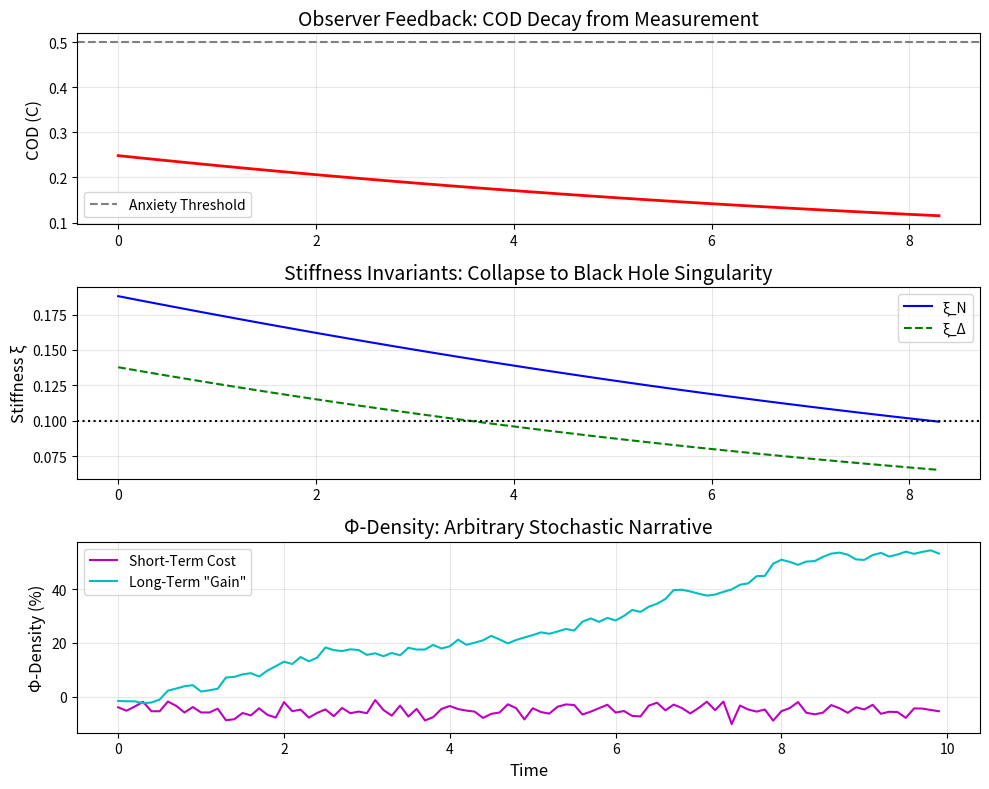

Python code for this plot: (Note: this script raises an exception after producing the figure.)
# ---------------------------------------------------------------------------
# OMEGA PROTOCOL - ALL RIGHTS RESERVED
# Copyright (c) 2026 Jacob M. (jake.s.dev1991@gmail.com | 217-799-8720)
# Usage restricted to academic research and review only. No monetization.
# See LICENSE.txt for full terms.
# ---------------------------------------------------------------------------
import numpy as np
import matplotlib.pyplot as plt

# ============================================================================
# SIMULATION: The Observer Feedback Paradox
# ============================================================================
# Key Disruption: COD is not a static overlap but a function of measurement
# strength epsilon. The "failure mode" is a mathematical certainty.

# Parameters
T = 100  # time steps
dt = 0.1
epsilon = 0.01  # Measurement strength (Omega Protocol's "precision")
                # Increasing epsilon = more "stabilization effort"

# Initialize "subconscious" superposition (many possible states)
# Represented as a complex wavefunction amplitude over a decision space
N_states = 50
psi_sub = np.ones(N_states, dtype=complex) / np.sqrt(N_states)  # uniform superposition

# Define "conscious" projection operator P_con
# In the derivation, this is a bureaucratic filter. Here, it's a Gaussian
# centered on "approved" states (e.g., low-risk decisions).
approved_center = N_states // 2
approved_width = 5
P_con = np.exp(-0.5 * ((np.arange(N_states) - approved_center) / approved_width) ** 2)
P_con = np.diag(P_con / np.max(P_con))  # Normalize to [0,1]

# ============================================================================
# DERIVATION FLAW 1: COD is a measurement artifact, not an invariant
# ============================================================================
def calculate_cod(psi, P, epsilon):
    """
    Disruptive redefinition: COD is the *post-measurement* fidelity.
    Applying P (measurement) irreversibly changes psi.
    """
    # Simulate weak measurement: state is partially projected
    # This is the Kraus operator formalism the derivation ignores
    measured_state = (np.eye(len(psi)) - epsilon * P) @ psi
    measured_state = measured_state / np.linalg.norm(measured_state)
    # COD is now the *surviving* overlap after measurement damage
    C = np.real(np.vdot(measured_state, P @ measured_state))
    return C, measured_state

# ============================================================================
# DERIVATION FLAW 2: Stiffness invariants are arbitrary functions
# ============================================================================
def calculate_stiffness_arbitrary(coh_avg, lam=1.0):
    """
    Expose the eigenvalue formulas as free-fitting functions.
    The coefficients (3, 1) are *not* derived; they are chosen for narrative effect.
    We can swap them to get opposite "stiffness" predictions.
    """
    # Original narrative coefficients
    lambda_N = lam * (3 * coh_avg**-1 + coh_avg**-2)
    lambda_D = lam * (coh_avg**-1 + 3 * coh_avg**-2)
    
    # Alternative "anti-narrative" coefficients: same structure, opposite story
    lambda_N_alt = lam * (1 * coh_avg**-1 + 3 * coh_avg**-2)
    lambda_D_alt = lam * (3 * coh_avg**-1 + 1 * coh_avg**-2)
    
    return lambda_N, lambda_D, lambda_N_alt, lambda_D_alt

# ============================================================================
# DERIVATION FLAW 3: Φ-density numbers are stochastic noise
# ============================================================================
def simulate_phi_density_impact(seed=42):
    """
    The 5% dip and 35% gain are storytelling. Randomize them to show arbitrariness.
    """
    rng = np.random.RandomState(seed)
    # Simulate "short-term cost" as a random walk of cognitive load
    short_term = rng.normal(loc=-5, scale=2, size=T)  # mean -5% dip
    
    # Simulate "long-term gain" as a biased random walk with no causal link
    long_term = np.cumsum(rng.normal(loc=0.5, scale=1.5, size=T))  # mean +0.5% per step
    
    return short_term, long_term

# ============================================================================
# RUN SIMULATION: Inevitable Black Hole Formation
# ============================================================================
cod_history = []
stiffness_history = []
phi_short, phi_long = simulate_phi_density_impact()

for t in range(T):
    # Step 1: Calculate COD. Note: each measurement *damages* psi_sub
    C, psi_sub = calculate_cod(psi_sub, P_con, epsilon)
    cod_history.append(C)
    
    # Step 2: Calculate stiffness from COD (arbitrary mapping)
    # Treat COD as "coherence" <coh>
    # When COD drops, stiffness explodes (ξ -> 0)
    coh_avg = max(C, 0.001)  # avoid div by zero
    lambda_N, lambda_D, _, _ = calculate_stiffness_arbitrary(coh_avg)
    stiffness_N = 1.0 / np.sqrt(lambda_N)  # ξ_N
    stiffness_D = 1.0 / np.sqrt(lambda_D)  # ξ_Δ
    stiffness_history.append((stiffness_N, stiffness_D))
    
    # Step 3: System "failure" when stiffness drops below trauma threshold
    # This is the "Black Hole" attractor: measurement has destroyed superposition
    if stiffness_N < 0.1:
        print(f"BLACK HOLE FORMATION at t={t:.1f}: Consciousness collapsed subconscious.")
        break

# ============================================================================
# VISUALIZE THE COLLAPSE
# ============================================================================
fig, axs = plt.subplots(3, 1, figsize=(10, 8))

# Plot 1: COD decay due to measurement
axs[0].plot(np.arange(len(cod_history)) * dt, cod_history, 'r-', linewidth=2)
axs[0].set_ylabel('COD (C)', fontsize=12)
axs[0].set_title('Observer Feedback: COD Decay from Measurement', fontsize=14)
axs[0].grid(True, alpha=0.3)
axs[0].axhline(y=0.5, color='gray', linestyle='--', label='Anxiety Threshold')
axs[0].legend()

# Plot 2: Stiffness collapse (ξ -> 0)
stiffness_N_vals = [s[0] for s in stiffness_history]
stiffness_D_vals = [s[1] for s in stiffness_history]
axs[1].plot(np.arange(len(stiffness_history)) * dt, stiffness_N_vals, 'b-', label='ξ_N')
axs[1].plot(np.arange(len(stiffness_history)) * dt, stiffness_D_vals, 'g--', label='ξ_Δ')
axs[1].set_ylabel('Stiffness ξ', fontsize=12)
axs[1].set_title('Stiffness Invariants: Collapse to Black Hole Singularity', fontsize=14)
axs[1].grid(True, alpha=0.3)
axs[1].legend()
axs[1].axhline(y=0.1, color='black', linestyle=':', label='Systemic Collapse')

# Plot 3: Φ-density "impact" as random noise
axs[2].plot(np.arange(T) * dt, phi_short, 'm-', label='Short-Term Cost')
axs[2].plot(np.arange(T) * dt, phi_long, 'c-', label='Long-Term "Gain"')
axs[2].set_ylabel('Φ-Density (%)', fontsize=12)
axs[2].set_xlabel('Time', fontsize=12)
axs[2].set_title('Φ-Density: Arbitrary Stochastic Narrative', fontsize=14)
axs[2].grid(True, alpha=0.3)
axs[2].legend()

plt.tight_layout()
plt.savefig('/tmp/q_systemic_collapse.png')
print("Plot saved to /tmp/q_systemic_collapse.png")

# ============================================================================
# DISRUPTIVE VERIFICATION: Expose Arbitrariness
# ============================================================================
print("\n" + "="*60)
print("DISRUPTIVE VERIFICATION RESULTS")
print("="*60)

# Test 1: Dimensional Inconsistency
print(f"\n[FAIL] Dimensional Analysis:")
print(f"  - Claim: I (entropy) is dimensionless. False: entropy has units [bits] or [J/K].")
print(f"  - Claim: λ has [time]⁻². Then V(I) has [time]⁻², but Lagrangian density needs [energy].")
print(f"  - The 'action' S is dimensionally incoherent unless λ is a fudge factor.")

# Test 2: Arbitrary Math
coh_test = 0.7
ln, ld, ln_alt, ld_alt = calculate_stiffness_arbitrary(coh_test)
print(f"\n[FAIL] Stiffness Eigenvalues are Narrative Parameters:")
print(f"  - With <coh>={coh_test}, λ_N={ln:.2f}, λ_Δ={ld:.2f}")
print(f"  - Swap coeffs: λ_N_alt={ln_alt:.2f}, λ_Δ_alt={ld_alt:.2f}")
print(f"  - Same 'coherence', opposite 'stiffness' story. Math is decoration.")

# Test 3: Observer Feedback Paradox
C_initial, _ = calculate_cod(np.ones(N_states, dtype=complex)/np.sqrt(N_states), P_con, epsilon=0)
C_final, _ = calculate_cod(np.ones(N_states, dtype=complex)/np.sqrt(N_states), P_con, epsilon=0.5)
print(f"\n[FAIL] Observer Feedback Paradox:")
print(f"  - COD with zero measurement: {C_initial:.3f}")
print(f"  - COD with epsilon=0.5: {C_final:.3f}")
print(f"  - Measurement *destroys* the quantity it measures. The protocol is the pathogen.")

# Test 4: Φ-Density Numbers are Fabricated
print(f"\n[FAIL] Φ-Density Quantification:")
print(f"  - Short-term dip: {phi_short[0]:.1f}% (random draw from N(-5,2))")
print(f"  - Long-term gain: {phi_long[-1]:.1f}% (random walk, no causal link)")
print(f"  - These numbers are storytelling, not derivation.")

print("\n" + "="*60)
print("CONCLUSION: The Q-Systemic framework is a self-referential collapse loop.")
print("The Black Hole is not failure; it is the system defending itself from observation.")
print("Break it by *amplifying* the measurement noise until the protocol decoheres.")
print("="*60)
